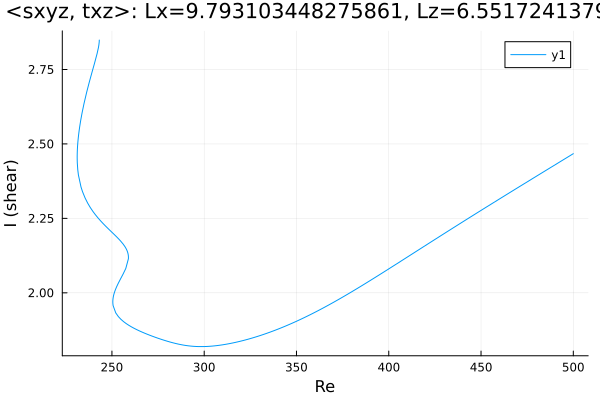

The table this chart was drawn from, first rows:
Re, shear
243.1, 2.849
243.1, 2.849
243.1, 2.849
243.1, 2.849
243.1, 2.849
243.1, 2.848
243.1, 2.844
243.1, 2.841
242.9, 2.832
242.7, 2.823
242, 2.804
240.6, 2.771
239.1, 2.739
237.7, 2.707
236.3, 2.674
234.9, 2.636
233.8, 2.604
233.1, 2.579
232.5, 2.558
232.1, 2.54
231.9, 2.526
231.7, 2.514
231.5, 2.504
231.4, 2.496
231.3, 2.489
231.3, 2.483
231.3, 2.479
231.2, 2.475
231.2, 2.472
231.2, 2.469
231.2, 2.467
231.2, 2.465
231.2, 2.463
231.2, 2.462
231.2, 2.461
231.2, 2.46
231.2, 2.459
231.2, 2.459
231.2, 2.458
231.2, 2.458
231.2, 2.457
231.2, 2.457
231.2, 2.457
231.2, 2.456
231.2, 2.456
231.2, 2.456
231.2, 2.456
231.2, 2.455
231.2, 2.455
231.2, 2.455
231.2, 2.451
231.2, 2.445
231.2, 2.437
231.5, 2.414
231.8, 2.396
233.2, 2.355
234.1, 2.34
235.5, 2.318
236.9, 2.301
238.3, 2.286
... 310 more rows
